Image classification data set "SOC" (waterdisappear/SAR-ATR-HDANet on GitHub). Class labels (5): BRDM-2 armored vehicle, BTR-70 armored personnel carrier, BTR-60 armored personnel carrier, ZIL-131 military truck, ZSU-23-4 self-propelled anti-aircraft gun.

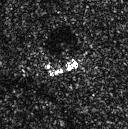
Label: BRDM-2 armored vehicle

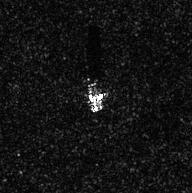
Label: ZIL-131 military truck

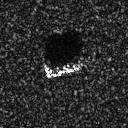
Label: BTR-70 armored personnel carrier

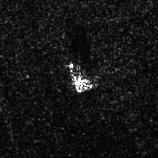
Label: ZSU-23-4 self-propelled anti-aircraft gun

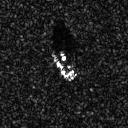
Label: BTR-60 armored personnel carrier

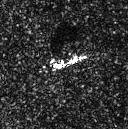
Label: BRDM-2 armored vehicle
